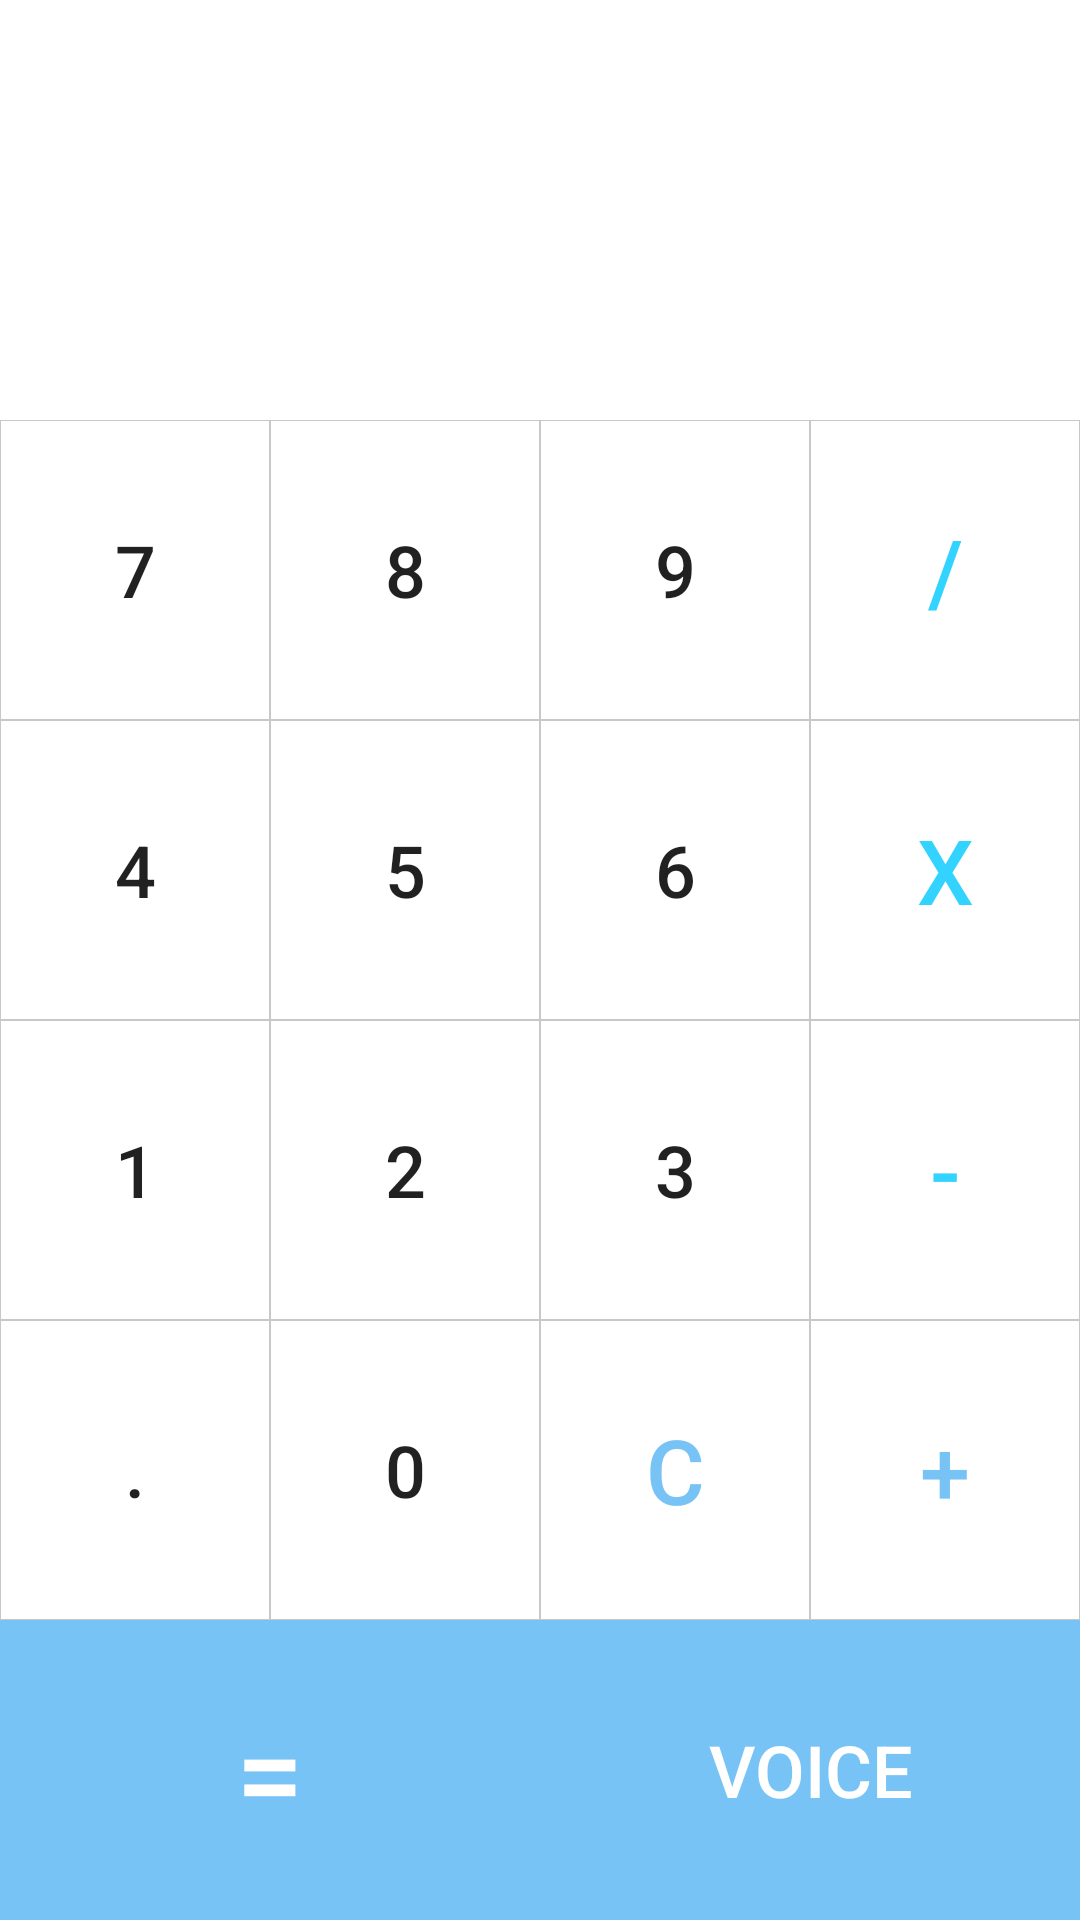

This screen was rendered from an Android layout file. Write that file and the resources it references.
<!-- AndroidManifest.xml: application theme Theme.HesapMakinesi2 -->
<!-- res/layout/activity_main.xml -->
<?xml version="1.0" encoding="utf-8"?>
<RelativeLayout xmlns:android="http://schemas.android.com/apk/res/android"
    xmlns:app="http://schemas.android.com/apk/res-auto"
    xmlns:tools="http://schemas.android.com/tools"
    android:layout_width="match_parent"
    android:layout_height="match_parent"
    android:orientation="vertical"
    tools:context=".MainActivity">
    <LinearLayout
        android:layout_width="match_parent"
        android:layout_height="wrap_content"
        android:orientation="vertical"
        android:layout_alignParentBottom="true"/>

    <TextView
        android:id="@+id/txt_out"
        android:layout_width="match_parent"
        android:layout_height="166dp"
        android:layout_alignParentStart="true"
        android:layout_alignParentTop="true"
        android:layout_alignParentEnd="true"
        android:layout_marginStart="-4dp"
        android:layout_marginTop="-19dp"
        android:layout_marginEnd="1dp"
        android:gravity="bottom |right"
        android:padding="20sp"
        android:text=""
        android:textColor="#000000"
        android:textSize="48sp"
        app:layout_constraintBottom_toTopOf="@id/num_pad"
        app:layout_constraintTop_toTopOf="parent" />

    <LinearLayout
            android:id="@+id/num_pad"
            android:layout_width="match_parent"
            app:layout_constraintBottom_toBottomOf="parent"
            android:layout_height="wrap_content"
            android:layout_alignParentBottom="true"
            android:orientation="vertical">
            <LinearLayout
                android:layout_width="match_parent"
                android:layout_height="100dp"
                android:orientation="horizontal">
                <Button
                    android:id="@+id/btn_7"
                    android:layout_width="0dp"
                    android:layout_weight="1"
                    android:layout_height="match_parent"
                    android:textSize="24sp"
                    android:background="@drawable/btn_background"
                    android:text="7"/>
                <Button
                    android:id="@+id/btn_8"
                    android:layout_width="0dp"
                    android:textSize="24sp"
                    android:background="@drawable/btn_background"
                    android:layout_weight="1"
                    android:layout_height="match_parent"
                    android:text="8"/>
                <Button
                    android:id="@+id/btn_9"
                    android:textSize="24sp"
                    android:background="@drawable/btn_background"
                    android:layout_width="0dp"
                    android:layout_weight="1"
                    android:layout_height="match_parent"
                    android:text="9"/>
                <Button
                    android:id="@+id/btn_divide"
                    android:textSize="30sp"
                    android:background="@drawable/btn_background"
                    android:layout_width="0dp"
                    android:layout_weight="1"
                    android:textColor="#33d3ff"
                    android:layout_height="match_parent"
                    android:text="/"/>


            </LinearLayout>
            <LinearLayout
                android:layout_width="match_parent"
                android:layout_height="100dp"
                android:orientation="horizontal">
                <Button
                    android:id="@+id/btn_4"
                    android:textSize="24sp"
                    android:background="@drawable/btn_background"
                    android:layout_width="0dp"
                    android:layout_weight="1"
                    android:layout_height="match_parent"
                    android:text="4"/>
                <Button
                    android:id="@+id/btn_5"
                    android:layout_width="0dp"
                    android:textSize="24sp"
                    android:background="@drawable/btn_background"
                    android:layout_weight="1"
                    android:layout_height="match_parent"
                    android:text="5"/>
                <Button
                    android:id="@+id/btn_6"
                    android:layout_width="0dp"
                    android:layout_weight="1"
                    android:textSize="24sp"
                    android:background="@drawable/btn_background"
                    android:layout_height="match_parent"
                    android:text="6"/>
                <Button
                    android:id="@+id/btn_Multiply"
                    android:textSize="30sp"
                    android:background="@drawable/btn_background"
                    android:layout_width="0dp"
                    android:layout_weight="1"
                    android:textColor="#33d3ff"
                    android:layout_height="match_parent"
                    android:text="X"/>


            </LinearLayout>
            <LinearLayout
                android:layout_width="match_parent"
                android:layout_height="100dp"
                android:orientation="horizontal">
                <Button
                    android:id="@+id/btn_1"
                    android:textSize="24sp"
                    android:background="@drawable/btn_background"
                    android:layout_width="0dp"
                    android:layout_weight="1"
                    android:layout_height="match_parent"
                    android:text="1"/>
                <Button
                    android:id="@+id/btn_2"
                    android:layout_width="0dp"
                    android:textSize="24sp"
                    android:background="@drawable/btn_background"
                    android:layout_weight="1"
                    android:layout_height="match_parent"
                    android:text="2"/>
                <Button
                    android:id="@+id/btn_3"
                    android:layout_width="0dp"
                    android:layout_weight="1"
                    android:textSize="24sp"
                    android:background="@drawable/btn_background"
                    android:layout_height="match_parent"
                    android:text="3"/>
                <Button
                    android:id="@+id/btn_substract"
                    android:textSize="30sp"
                    android:background="@drawable/btn_background"
                    android:layout_width="0dp"
                    android:textColor="#33d3ff"
                    android:layout_weight="1"
                    android:layout_height="match_parent"
                    android:text="-"/>


            </LinearLayout>
            <LinearLayout
                android:layout_width="match_parent"
                android:layout_height="100dp"
                android:orientation="horizontal">
                <Button
                    android:id="@+id/btn_dot"
                    android:textSize="24sp"
                    android:background="@drawable/btn_background"
                    android:layout_width="0dp"
                    android:layout_weight="1"
                    android:layout_height="match_parent"
                    android:text="."/>
                <Button
                    android:id="@+id/btn_0"
                    android:layout_width="0dp"
                    android:textSize="24sp"
                    android:background="@drawable/btn_background"
                    android:layout_weight="1"
                    android:layout_height="match_parent"
                    android:text="0"/>
                <Button
                    android:id="@+id/btn_cut"
                    android:textSize="30sp"
                    android:background="@drawable/btn_background"
                    android:layout_width="0dp"
                    android:layout_weight="1"
                    android:textColor="#78C3F6"
                    android:layout_height="match_parent"
                    android:text="C"/>

                <Button
                    android:id="@+id/btn_addition"
                    android:textSize="30sp"
                    android:background="@drawable/btn_background"
                    android:layout_width="0dp"
                    android:layout_weight="1"
                    android:textColor="#78C3F6"
                    android:layout_height="match_parent"
                    android:text="+"/>


            </LinearLayout>
    <LinearLayout
        android:layout_width="match_parent"
        android:layout_height="100dp"
        android:orientation="horizontal">
        <Button
            android:id="@+id/btn_enter"
            android:textSize="40sp"
            android:background="#78C3F6"
            android:layout_width="0dp"
            android:layout_weight="1"
            android:textColor="#ffff"
            android:layout_height="match_parent"
            android:text="="/>
        <Button
            android:id="@+id/btn_basla"
            android:layout_width="0dp"
            android:textColor="#ffff"
            android:textSize="24sp"
            android:background="#78C3F6"
            android:layout_weight="1"
            android:layout_height="match_parent"
            android:text="Voice"/>

    </LinearLayout>




        </LinearLayout>

</RelativeLayout>
<!-- resources referenced by this layout -->
<resources>
  <!-- drawable btn_background (drawable) -->
  <?xml version="1.0" encoding="utf-8"?>
  <shape xmlns:android="http://schemas.android.com/apk/res/android">
      <stroke android:color="#CAC7C7" android:width="0.5px"/>
  </shape>
  <style name="Theme.HesapMakinesi2" parent="Theme.MaterialComponents.Light.NoActionBar">
          
          <item name="colorPrimary">@color/purple_500</item>
          <item name="colorPrimaryVariant">@color/purple_700</item>
          <item name="colorOnPrimary">@color/white</item>
          
          <item name="colorSecondary">@color/teal_200</item>
          <item name="colorSecondaryVariant">@color/teal_700</item>
          <item name="colorOnSecondary">@color/black</item>
          
          <item name="android:statusBarColor" tools:targetApi="l">?attr/colorPrimaryVariant</item>
          
      </style>
  <color name="purple_500">#FF6200EE</color>
  <color name="purple_700">#FF3700B3</color>
  <color name="white">#FFFFFFFF</color>
  <color name="teal_200">#FF03DAC5</color>
  <color name="teal_700">#FF018786</color>
  <color name="black">#FF000000</color>
</resources>
